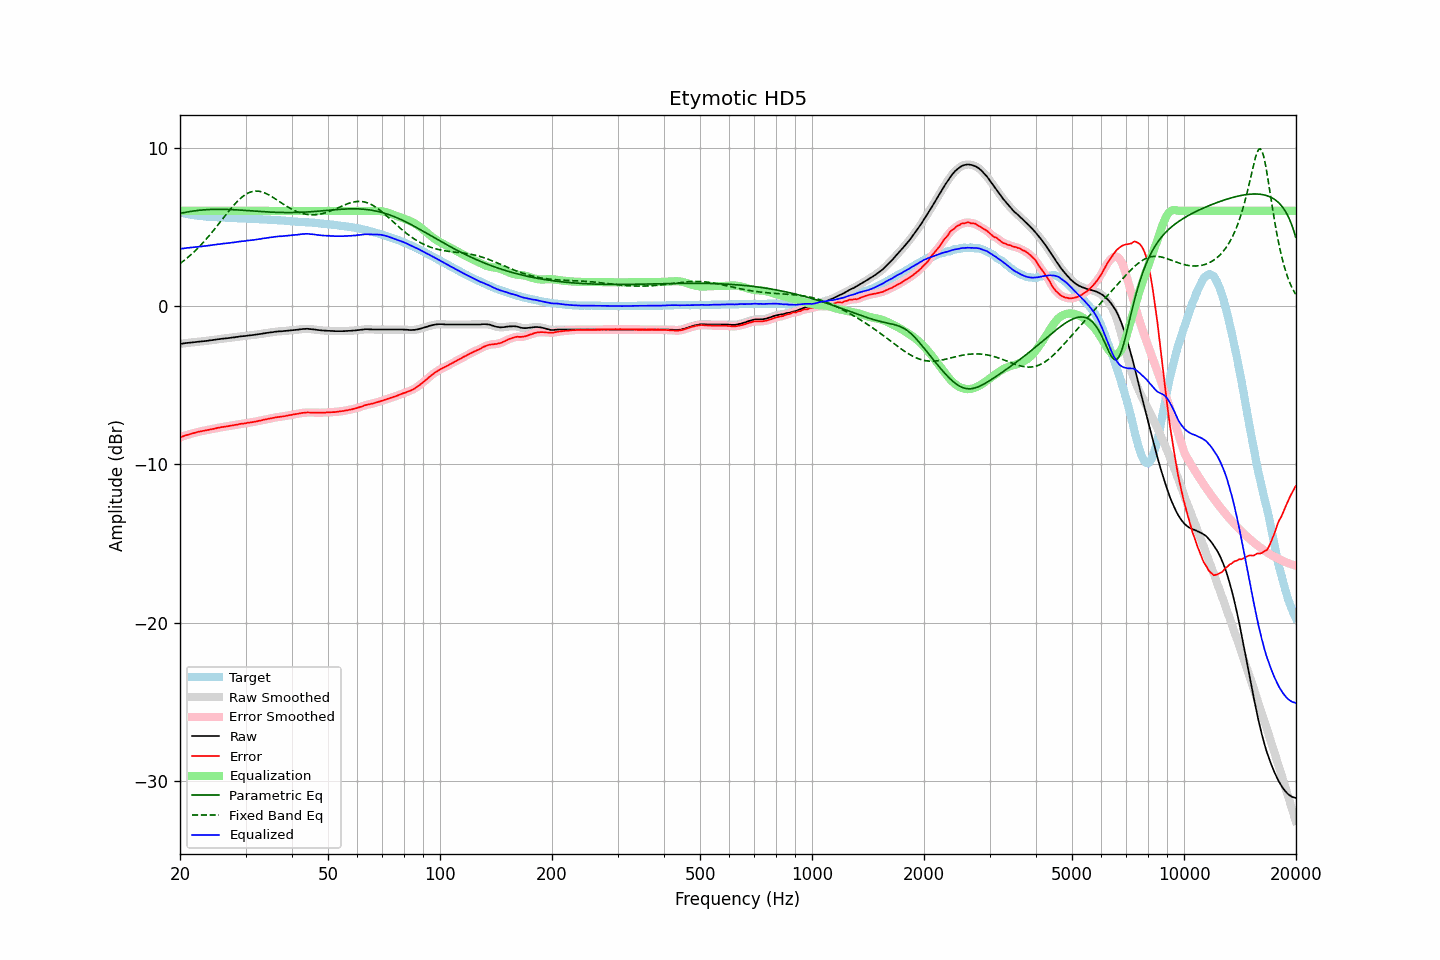

Source data for this figure (header and first rows):
frequency, raw, error, smoothed, error_smoothed, equalization, parametric_eq, fixed_band_eq, equalized_raw, equalized_smoothed, target
20.00, -2.40, -8.31, -2.40, -8.31, 6.00, 5.84, 2.67, 3.60, 3.60, 5.91
20.20, -2.39, -8.27, -2.38, -8.27, 6.00, 5.86, 2.74, 3.61, 3.62, 5.88
20.40, -2.38, -8.24, -2.37, -8.23, 6.00, 5.88, 2.82, 3.62, 3.63, 5.86
20.61, -2.36, -8.20, -2.36, -8.20, 6.00, 5.90, 2.90, 3.64, 3.64, 5.84
20.81, -2.35, -8.16, -2.35, -8.17, 6.00, 5.92, 2.99, 3.65, 3.65, 5.82
21.02, -2.34, -8.13, -2.34, -8.13, 6.00, 5.94, 3.07, 3.66, 3.66, 5.80
21.23, -2.33, -8.10, -2.33, -8.10, 6.00, 5.96, 3.16, 3.67, 3.67, 5.78
21.44, -2.32, -8.07, -2.32, -8.07, 6.00, 5.97, 3.25, 3.68, 3.68, 5.76
21.66, -2.31, -8.04, -2.31, -8.05, 6.00, 5.99, 3.34, 3.69, 3.69, 5.74
21.87, -2.30, -8.02, -2.30, -8.02, 6.00, 6.00, 3.44, 3.70, 3.70, 5.73
22.09, -2.29, -7.99, -2.28, -7.99, 6.00, 6.01, 3.54, 3.71, 3.72, 5.71
22.31, -2.27, -7.96, -2.27, -7.97, 6.00, 6.03, 3.64, 3.73, 3.73, 5.70
22.54, -2.26, -7.94, -2.26, -7.94, 6.00, 6.04, 3.74, 3.74, 3.74, 5.69
22.76, -2.25, -7.92, -2.25, -7.92, 6.00, 6.05, 3.85, 3.75, 3.75, 5.68
22.99, -2.24, -7.90, -2.24, -7.90, 6.00, 6.06, 3.96, 3.76, 3.76, 5.66
23.22, -2.23, -7.88, -2.23, -7.88, 6.00, 6.06, 4.07, 3.77, 3.77, 5.65
23.45, -2.22, -7.86, -2.22, -7.86, 6.00, 6.07, 4.18, 3.78, 3.78, 5.64
23.69, -2.21, -7.84, -2.20, -7.84, 6.00, 6.08, 4.30, 3.79, 3.80, 5.63
23.92, -2.19, -7.82, -2.19, -7.82, 6.00, 6.08, 4.41, 3.81, 3.81, 5.63
24.16, -2.18, -7.80, -2.18, -7.80, 6.00, 6.09, 4.54, 3.82, 3.82, 5.62
24.40, -2.17, -7.79, -2.16, -7.78, 6.00, 6.09, 4.66, 3.83, 3.84, 5.62
24.65, -2.15, -7.76, -2.15, -7.76, 6.00, 6.09, 4.78, 3.85, 3.85, 5.61
24.89, -2.14, -7.75, -2.13, -7.74, 6.00, 6.10, 4.91, 3.86, 3.87, 5.61
25.14, -2.12, -7.71, -2.12, -7.72, 6.00, 6.10, 5.04, 3.88, 3.88, 5.60
25.39, -2.11, -7.69, -2.11, -7.70, 6.00, 6.10, 5.17, 3.89, 3.89, 5.59
25.65, -2.10, -7.68, -2.09, -7.68, 6.00, 6.10, 5.29, 3.90, 3.91, 5.59
25.91, -2.08, -7.65, -2.08, -7.66, 6.00, 6.10, 5.42, 3.92, 3.92, 5.58
26.16, -2.07, -7.64, -2.07, -7.64, 6.00, 6.09, 5.55, 3.93, 3.93, 5.58
26.43, -2.06, -7.63, -2.06, -7.63, 6.00, 6.09, 5.68, 3.94, 3.94, 5.57
26.69, -2.05, -7.61, -2.05, -7.61, 6.00, 6.09, 5.81, 3.95, 3.95, 5.56
26.96, -2.04, -7.60, -2.04, -7.60, 6.00, 6.09, 5.94, 3.96, 3.96, 5.56
27.23, -2.03, -7.58, -2.02, -7.58, 6.00, 6.08, 6.06, 3.97, 3.98, 5.55
27.50, -2.01, -7.56, -2.01, -7.56, 6.00, 6.08, 6.19, 3.99, 3.99, 5.55
27.77, -2.00, -7.54, -2.00, -7.54, 6.00, 6.07, 6.30, 4.00, 4.00, 5.55
28.05, -1.99, -7.52, -1.98, -7.52, 6.00, 6.07, 6.42, 4.01, 4.02, 5.54
28.33, -1.97, -7.50, -1.97, -7.51, 6.00, 6.06, 6.53, 4.03, 4.03, 5.54
28.62, -1.96, -7.49, -1.95, -7.48, 6.00, 6.06, 6.63, 4.04, 4.05, 5.54
28.90, -1.94, -7.46, -1.94, -7.47, 6.00, 6.05, 6.73, 4.06, 4.06, 5.52
29.19, -1.93, -7.45, -1.93, -7.45, 6.00, 6.04, 6.82, 4.07, 4.07, 5.52
29.48, -1.92, -7.44, -1.92, -7.44, 6.00, 6.04, 6.91, 4.08, 4.08, 5.52
29.78, -1.91, -7.43, -1.91, -7.42, 6.00, 6.03, 6.98, 4.09, 4.09, 5.52
30.08, -1.90, -7.41, -1.89, -7.41, 6.00, 6.02, 7.05, 4.10, 4.11, 5.52
30.38, -1.88, -7.38, -1.88, -7.39, 6.00, 6.02, 7.10, 4.12, 4.12, 5.51
30.68, -1.87, -7.37, -1.87, -7.37, 6.00, 6.01, 7.15, 4.13, 4.13, 5.50
30.99, -1.86, -7.36, -1.86, -7.36, 6.00, 6.00, 7.19, 4.14, 4.14, 5.50
31.30, -1.85, -7.35, -1.85, -7.34, 6.00, 6.00, 7.22, 4.15, 4.15, 5.50
31.61, -1.84, -7.33, -1.83, -7.33, 6.00, 5.99, 7.24, 4.16, 4.17, 5.49
31.93, -1.82, -7.30, -1.82, -7.31, 6.00, 5.98, 7.25, 4.18, 4.18, 5.49
32.24, -1.81, -7.29, -1.80, -7.28, 6.00, 5.97, 7.25, 4.19, 4.20, 5.48
32.57, -1.79, -7.26, -1.79, -7.27, 6.00, 5.97, 7.24, 4.21, 4.21, 5.47
32.89, -1.78, -7.25, -1.77, -7.24, 6.00, 5.96, 7.22, 4.22, 4.23, 5.47
33.22, -1.76, -7.22, -1.76, -7.22, 6.00, 5.95, 7.19, 4.24, 4.24, 5.47
33.55, -1.74, -7.19, -1.74, -7.20, 6.00, 5.95, 7.16, 4.26, 4.26, 5.46
33.89, -1.73, -7.18, -1.72, -7.18, 6.00, 5.94, 7.12, 4.27, 4.28, 5.45
34.23, -1.71, -7.16, -1.71, -7.15, 6.00, 5.93, 7.07, 4.29, 4.29, 5.45
34.57, -1.70, -7.13, -1.69, -7.13, 6.00, 5.93, 7.02, 4.30, 4.31, 5.44
34.92, -1.68, -7.11, -1.68, -7.11, 6.00, 5.92, 6.96, 4.32, 4.32, 5.43
35.27, -1.67, -7.10, -1.67, -7.09, 6.00, 5.92, 6.90, 4.33, 4.33, 5.43
35.62, -1.66, -7.07, -1.65, -7.07, 6.00, 5.91, 6.84, 4.34, 4.35, 5.42
35.97, -1.64, -7.05, -1.64, -7.05, 6.00, 5.91, 6.78, 4.36, 4.36, 5.41
... 635 more rows
